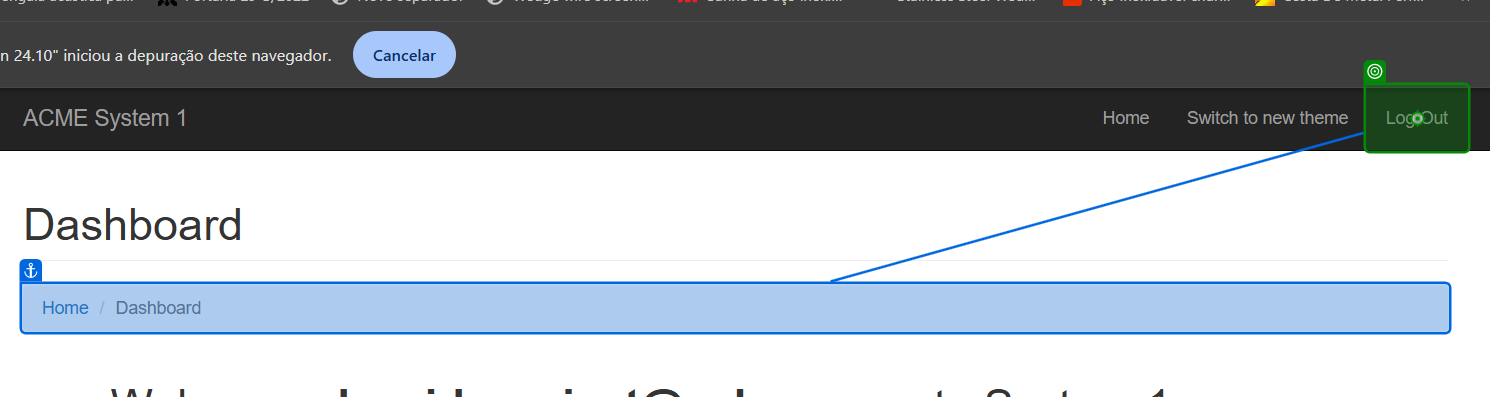
Task: Processo de Treino Para NOS Foreground
Workflow: CasodeTeste_Fazer_Login____

Step 1: click on the link 'Log Out' in window 'ACME System 1 - Dashboard' (chrome.exe)
